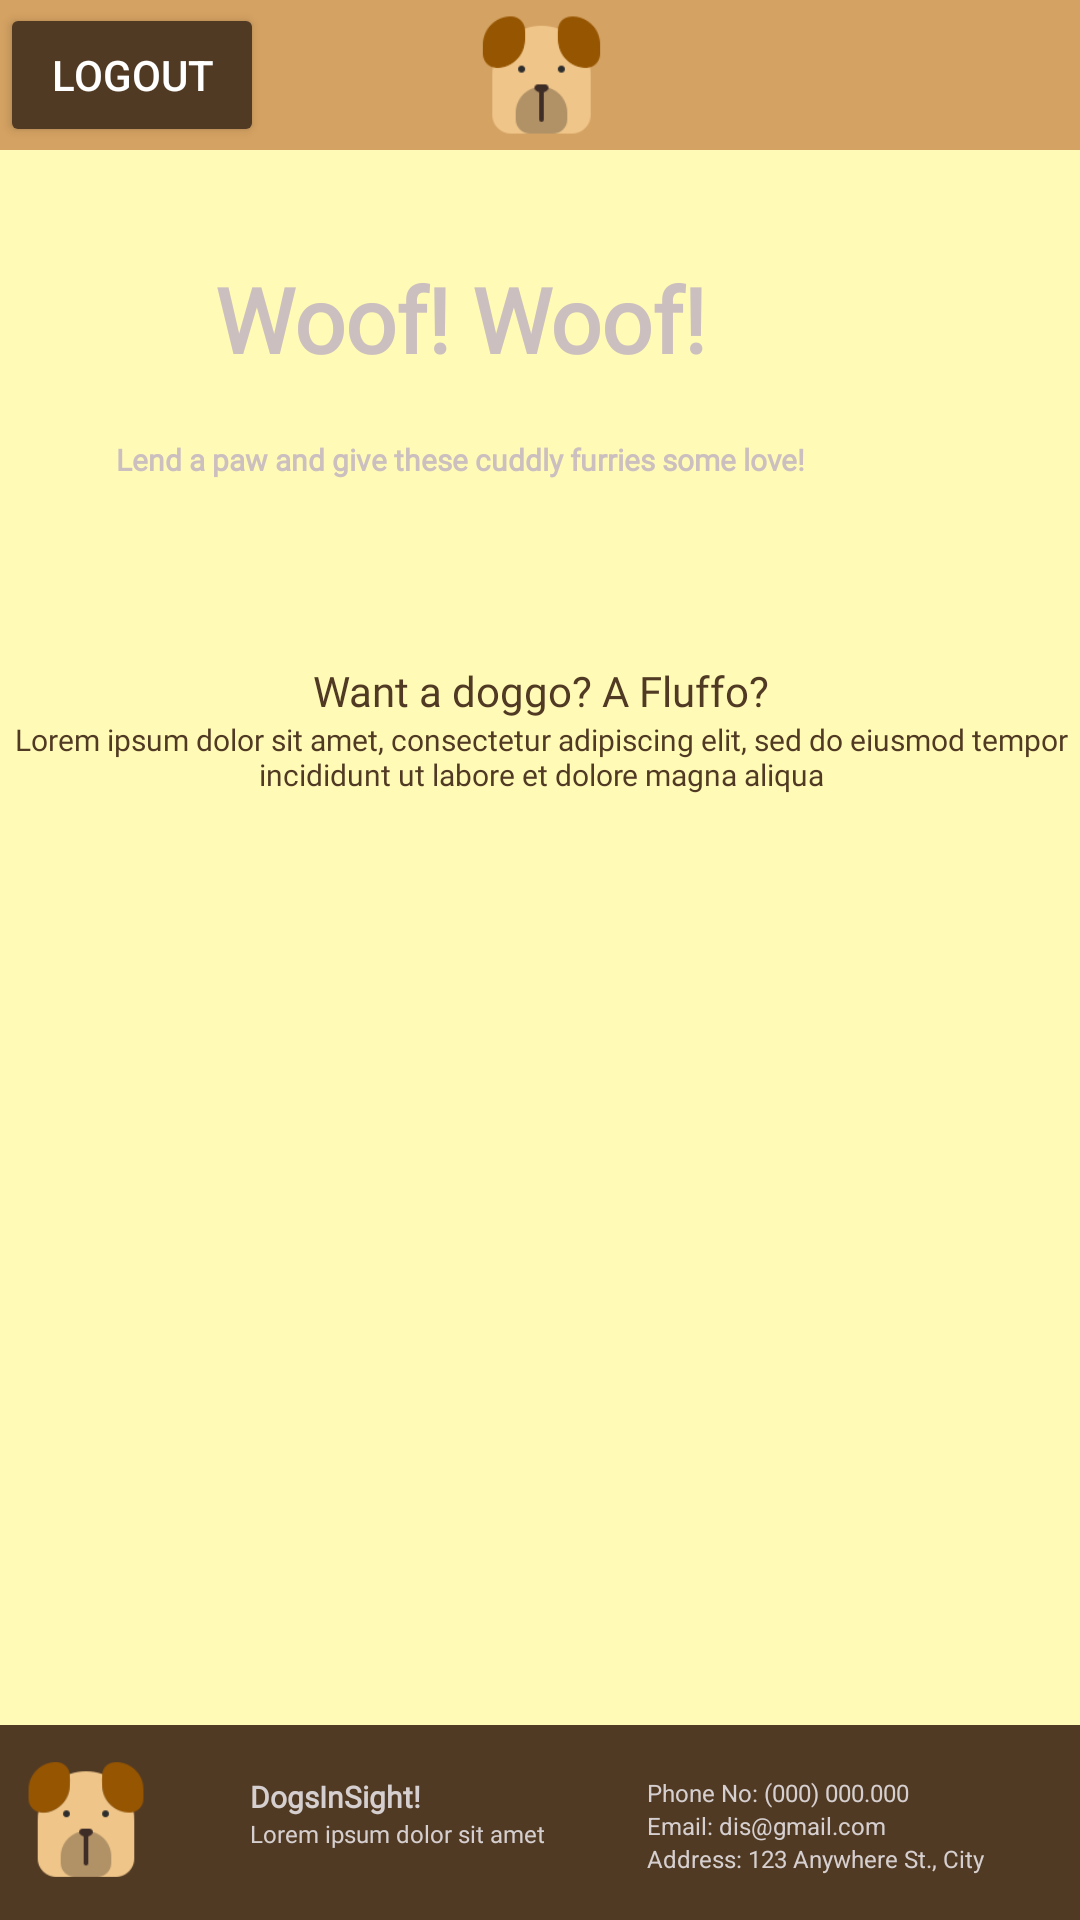

Android layout source for this screen:
<!-- AndroidManifest.xml: application theme Theme.AppCompat.NoActionBar -->
<!-- res/layout/activity_user.xml -->
<?xml version="1.0" encoding="utf-8"?>
<androidx.constraintlayout.widget.ConstraintLayout xmlns:android="http://schemas.android.com/apk/res/android"
    xmlns:app="http://schemas.android.com/apk/res-auto"
    xmlns:tools="http://schemas.android.com/tools"
    android:layout_width="match_parent"
    android:layout_height="match_parent"
    android:background="#FFFBB6"
    android:backgroundTint="#FFFBB6"
    tools:context=".UserActivity">

    <Button
        android:id="@+id/user_logout"
        android:layout_width="wrap_content"
        android:layout_height="wrap_content"
        android:backgroundTint="#513A24"
        android:text="LOGOUT"
        app:layout_constraintBottom_toBottomOf="@+id/linearLayout2"
        app:layout_constraintStart_toStartOf="parent"
        app:layout_constraintTop_toTopOf="parent" />

    <LinearLayout
        android:id="@+id/linearLayout2"
        android:layout_width="411dp"
        android:layout_height="0dp"
        android:layout_marginBottom="47dp"
        android:orientation="vertical"
        app:layout_constraintBottom_toTopOf="@+id/linearLayout3"
        app:layout_constraintEnd_toEndOf="parent"
        app:layout_constraintStart_toStartOf="parent"
        app:layout_constraintTop_toTopOf="parent"
        app:layout_constraintVertical_bias="1.0"
        tools:ignore="UnknownIdInLayout">

        <ImageView
            android:id="@+id/imageView"
            android:layout_width="match_parent"
            android:layout_height="50dp"
            android:background="#D4A262"
            app:srcCompat="@drawable/dog128px" />

    </LinearLayout>

    <LinearLayout
        android:id="@+id/linearLayout"
        android:layout_width="414dp"
        android:layout_height="198dp"
        android:background="@drawable/paw"
        android:orientation="vertical"
        app:layout_constraintEnd_toEndOf="parent"
        app:layout_constraintHorizontal_bias="1.0"
        app:layout_constraintStart_toStartOf="parent"
        app:layout_constraintTop_toBottomOf="@+id/linearLayout2">

        <Space
            android:layout_width="match_parent"
            android:layout_height="16dp" />

        <TextView
            android:id="@+id/textView"
            android:layout_width="match_parent"
            android:layout_height="wrap_content"
            android:fontFamily="@font/montserrat"
            android:paddingTop="20dp"
            android:text="Woof! Woof!"
            android:textAlignment="center"
            android:textColor="#CCBFBF"
            android:textSize="30sp"
            android:textStyle="bold" />

        <TextView
            android:id="@+id/textView2"
            android:layout_width="match_parent"
            android:layout_height="79dp"
            android:fontFamily="@font/montserrat"
            android:paddingTop="20dp"
            android:text="Lend a paw and give these cuddly furries some love!"
            android:textAlignment="center"
            android:textColor="#CCBFBF"
            android:textSize="10sp"
            android:textStyle="bold" />
    </LinearLayout>

    <LinearLayout
        android:id="@+id/linearLayout7"
        android:layout_width="420dp"
        android:layout_height="wrap_content"
        android:layout_marginBottom="1dp"
        android:orientation="vertical"
        app:layout_constraintBottom_toTopOf="@+id/linearLayout8"
        app:layout_constraintEnd_toEndOf="parent"
        app:layout_constraintStart_toStartOf="parent"
        app:layout_constraintTop_toBottomOf="@+id/linearLayout">

        <Space
            android:layout_width="match_parent"
            android:layout_height="21dp" />

        <TextView
            android:id="@+id/textView4"
            android:layout_width="match_parent"
            android:layout_height="wrap_content"
            android:fontFamily="@font/montserrat"
            android:paddingTop="20dp"
            android:text="Want a doggo? A Fluffo?"
            android:textAlignment="center"
            android:textColor="#513A24"
            android:textStyle="normal" />

        <TextView
            android:id="@+id/textView66"
            android:layout_width="match_parent"
            android:layout_height="59dp"
            android:fontFamily="@font/montserrat"
            android:paddingLeft="20dp"
            android:paddingRight="20dp"
            android:text="Lorem ipsum dolor sit amet, consectetur adipiscing elit, sed do eiusmod tempor incididunt ut labore et dolore magna aliqua"
            android:textAlignment="center"
            android:textColor="#513A24"
            android:textSize="10sp" />


    </LinearLayout>



    <LinearLayout
        android:id="@+id/linearLayout5"
        android:layout_width="413dp"
        android:layout_height="65dp"
        android:background="#513A24"
        android:orientation="horizontal"
        android:paddingTop="7dp"
        app:layout_constraintBottom_toBottomOf="parent"
        app:layout_constraintEnd_toEndOf="parent"
        app:layout_constraintStart_toStartOf="parent">

        <ImageView
            android:id="@+id/imageView4"
            android:layout_width="18dp"
            android:layout_height="49dp"
            android:layout_weight="1"
            app:srcCompat="@drawable/dog128px" />

        <LinearLayout
            android:layout_width="41dp"
            android:layout_height="match_parent"
            android:layout_weight="1"
            android:orientation="vertical"
            android:paddingTop="10dp">

            <TextView
                android:id="@+id/textView57"
                android:layout_width="102dp"
                android:layout_height="wrap_content"
                android:fontFamily="@font/montserrat"
                android:text="DogsInSight!"
                android:textColor="#D6CFCF"
                android:textSize="10sp"
                android:textStyle="bold"
                tools:layout_editor_absoluteX="87dp"
                tools:layout_editor_absoluteY="679dp" />

            <TextView
                android:id="@+id/textView58"
                android:layout_width="154dp"
                android:layout_height="17dp"
                android:fontFamily="@font/montserrat"
                android:text="Lorem ipsum dolor sit amet"
                android:textColor="#D6CFCF"
                android:textSize="8sp"
                tools:layout_editor_absoluteX="87dp"
                tools:layout_editor_absoluteY="701dp" />

        </LinearLayout>

        <LinearLayout
            android:layout_width="80dp"
            android:layout_height="76dp"
            android:layout_weight="1"
            android:orientation="vertical"
            android:paddingTop="10dp"
            android:paddingRight="7dp">

            <TextView
                android:id="@+id/textView59"
                android:layout_width="match_parent"
                android:layout_height="wrap_content"
                android:text="Phone No: (000) 000.000"
                android:textColor="#D6CFCF"
                android:textSize="8sp"
                tools:layout_editor_absoluteX="244dp"
                tools:layout_editor_absoluteY="671dp" />

            <TextView
                android:id="@+id/textView60"
                android:layout_width="match_parent"
                android:layout_height="wrap_content"
                android:text="Email: dis@gmail.com"
                android:textColor="#D6CFCF"
                android:textSize="8sp"
                tools:layout_editor_absoluteX="244dp"
                tools:layout_editor_absoluteY="688dp" />

            <TextView
                android:id="@+id/textView61"
                android:layout_width="match_parent"
                android:layout_height="29dp"
                android:text="Address: 123 Anywhere St., City"
                android:textColor="#D6CFCF"
                android:textSize="8sp"
                tools:layout_editor_absoluteX="244dp"
                tools:layout_editor_absoluteY="705dp" />
        </LinearLayout>
    </LinearLayout>

    <LinearLayout
        android:id="@+id/linearLayout8"
        android:layout_width="match_parent"
        android:layout_height="344dp"
        android:layout_marginStart="0dp"
        android:layout_marginTop="0dp"
        android:layout_marginEnd="0dp"
        android:layout_marginBottom="0dp"
        android:orientation="vertical"
        app:layout_constraintBottom_toTopOf="@+id/linearLayout5"
        app:layout_constraintEnd_toEndOf="parent"
        app:layout_constraintStart_toStartOf="parent"
        app:layout_constraintTop_toBottomOf="@+id/linearLayout7">

        <androidx.recyclerview.widget.RecyclerView
            android:id="@+id/test"
            android:layout_width="match_parent"
            android:layout_height="match_parent"
            android:layout_marginEnd="1dp"
            android:clipToPadding="false" />
    </LinearLayout>


</androidx.constraintlayout.widget.ConstraintLayout>
<!-- resources referenced by this layout -->
<resources>
  <!-- drawable dog128px: png bitmap (drawable-v24, 3566 bytes) -->
</resources>
